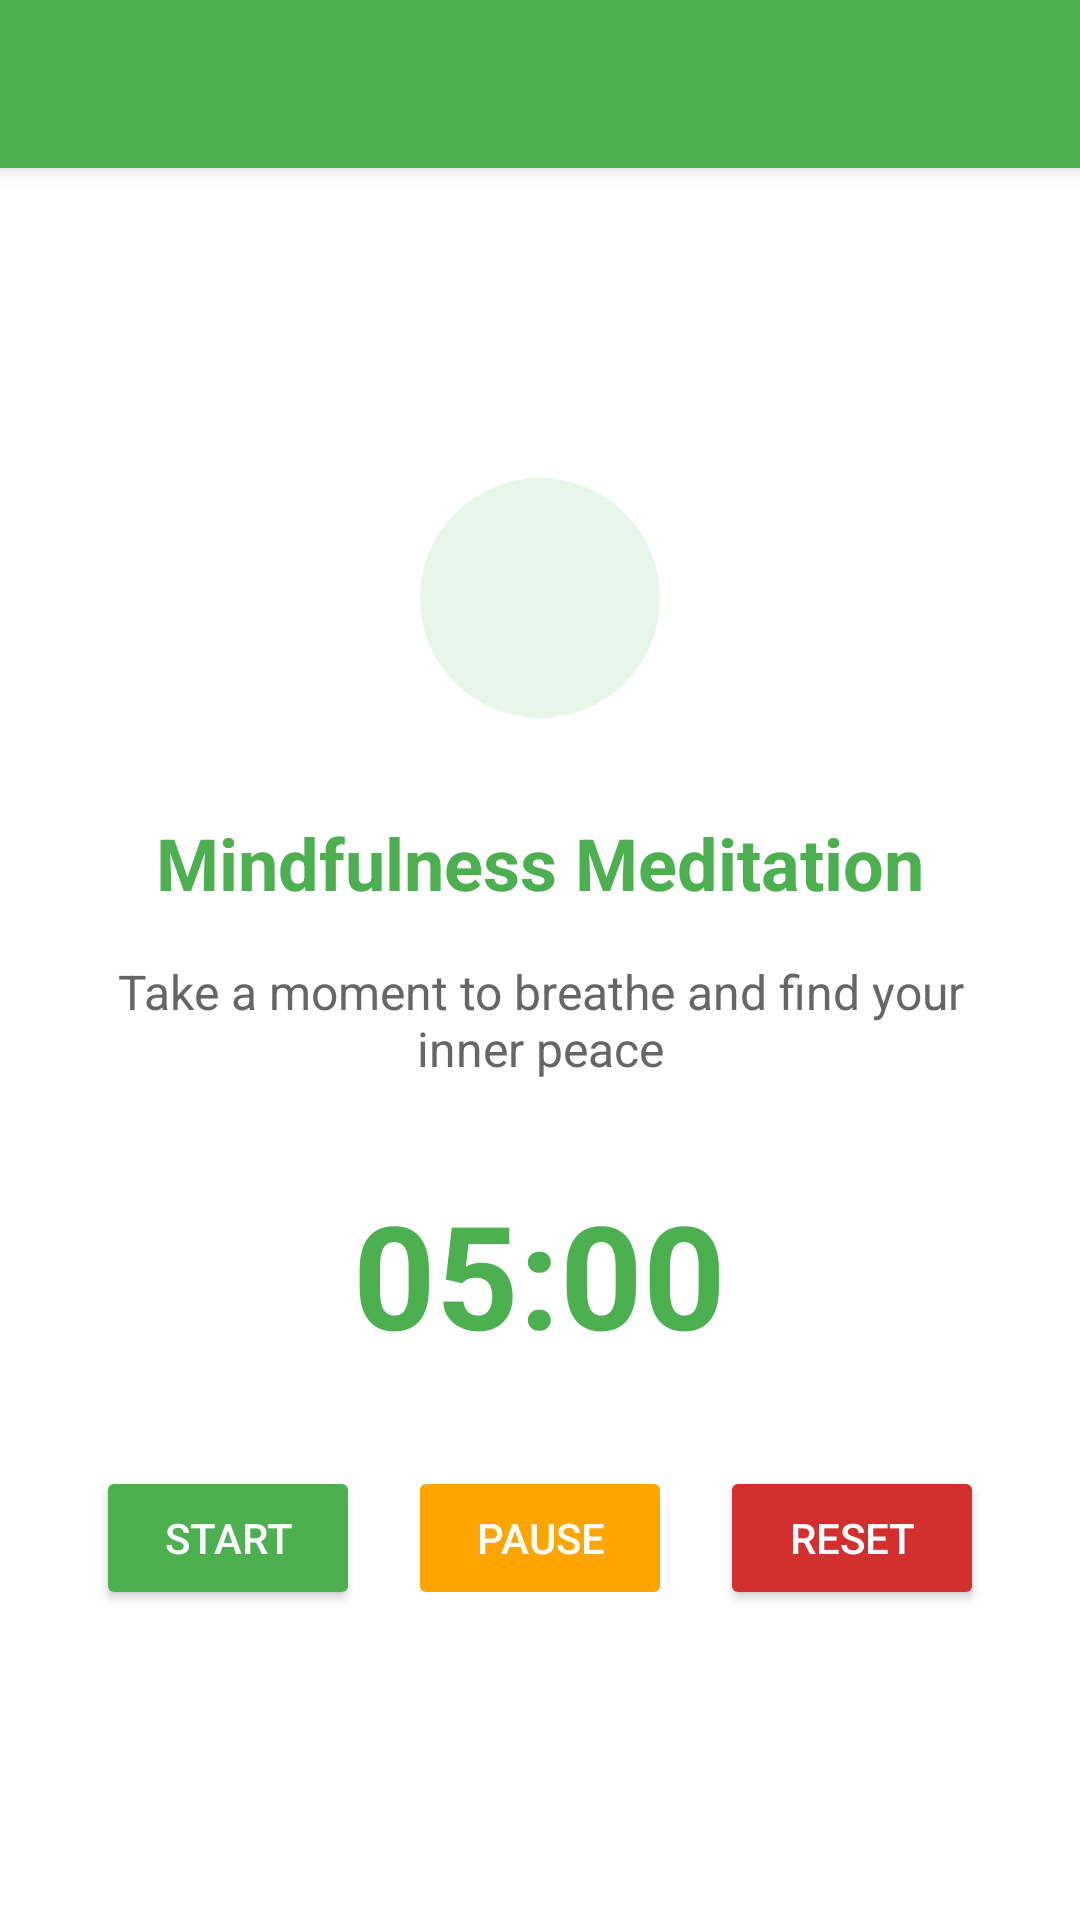

This screen was rendered from an Android layout file. Write that file and the resources it references.
<!-- AndroidManifest.xml: application theme Theme.Mind_Cure_AI -->
<!-- res/layout/activity_mindfulness.xml -->
<?xml version="1.0" encoding="utf-8"?>
<LinearLayout
    xmlns:android="http://schemas.android.com/apk/res/android"
    android:layout_width="match_parent"
    android:layout_height="match_parent"
    android:orientation="vertical"
    android:background="#FFFFFF">

    <androidx.appcompat.widget.Toolbar
        android:id="@+id/toolbar"
        android:layout_width="match_parent"
        android:layout_height="?attr/actionBarSize"
        android:background="#4CAF50"
        android:elevation="4dp"
        android:theme="@style/ThemeOverlay.AppCompat.Dark.ActionBar" />

    <LinearLayout
        android:layout_width="match_parent"
        android:layout_height="match_parent"
        android:orientation="vertical"
        android:gravity="center"
        android:padding="24dp">

        <ImageView
            android:layout_width="80dp"
            android:layout_height="80dp"
            android:src="@drawable/meditation_icon"
            android:layout_marginBottom="32dp"
            android:padding="8dp"
            android:background="@drawable/circle_background" />

        <TextView
            android:layout_width="wrap_content"
            android:layout_height="wrap_content"
            android:text="Mindfulness Meditation"
            android:textSize="24sp"
            android:textStyle="bold"
            android:textColor="#4CAF50"
            android:layout_marginBottom="16dp" />

        <TextView
            android:layout_width="wrap_content"
            android:layout_height="wrap_content"
            android:text="Take a moment to breathe and find your inner peace"
            android:textSize="16sp"
            android:textColor="#666666"
            android:gravity="center"
            android:layout_marginBottom="32dp" />

        <TextView
            android:id="@+id/timerText"
            android:layout_width="wrap_content"
            android:layout_height="wrap_content"
            android:text="05:00"
            android:textSize="48sp"
            android:textStyle="bold"
            android:textColor="#4CAF50"
            android:layout_marginBottom="32dp" />

        <LinearLayout
            android:layout_width="match_parent"
            android:layout_height="wrap_content"
            android:orientation="horizontal"
            android:gravity="center">

            <Button
                android:id="@+id/startButton"
                android:layout_width="wrap_content"
                android:layout_height="wrap_content"
                android:layout_marginEnd="16dp"
                android:backgroundTint="#4CAF50"
                android:text="Start"
                android:textColor="#FFFFFF" />

            <Button
                android:id="@+id/pauseButton"
                android:layout_width="wrap_content"
                android:layout_height="wrap_content"
                android:layout_marginEnd="16dp"
                android:backgroundTint="#FFA500"
                android:text="Pause"
                android:textColor="#FFFFFF"
                android:enabled="false" />

            <Button
                android:id="@+id/resetButton"
                android:layout_width="wrap_content"
                android:layout_height="wrap_content"
                android:backgroundTint="#D32F2F"
                android:text="Reset"
                android:textColor="#FFFFFF" />
        </LinearLayout>
    </LinearLayout>
</LinearLayout>
<!-- resources referenced by this layout -->
<resources>
  <!-- drawable circle_background: png bitmap (drawable, 1739 bytes) -->
  <style name="Theme.Mind_Cure_AI" parent="Theme.MaterialComponents.DayNight.DarkActionBar">
          <item name="colorPrimary">@color/primary_pink</item>
          <item name="colorPrimaryDark">@color/primary_pink_dark</item>
          <item name="colorAccent">@color/accent_pink</item>
          <item name="windowActionBar">false</item>
          <item name="windowNoTitle">true</item>
      </style>
  <color name="primary_pink">#E91E63</color>
  <color name="primary_pink_dark">#C2185B</color>
  <color name="accent_pink">#FF4081</color>
</resources>
